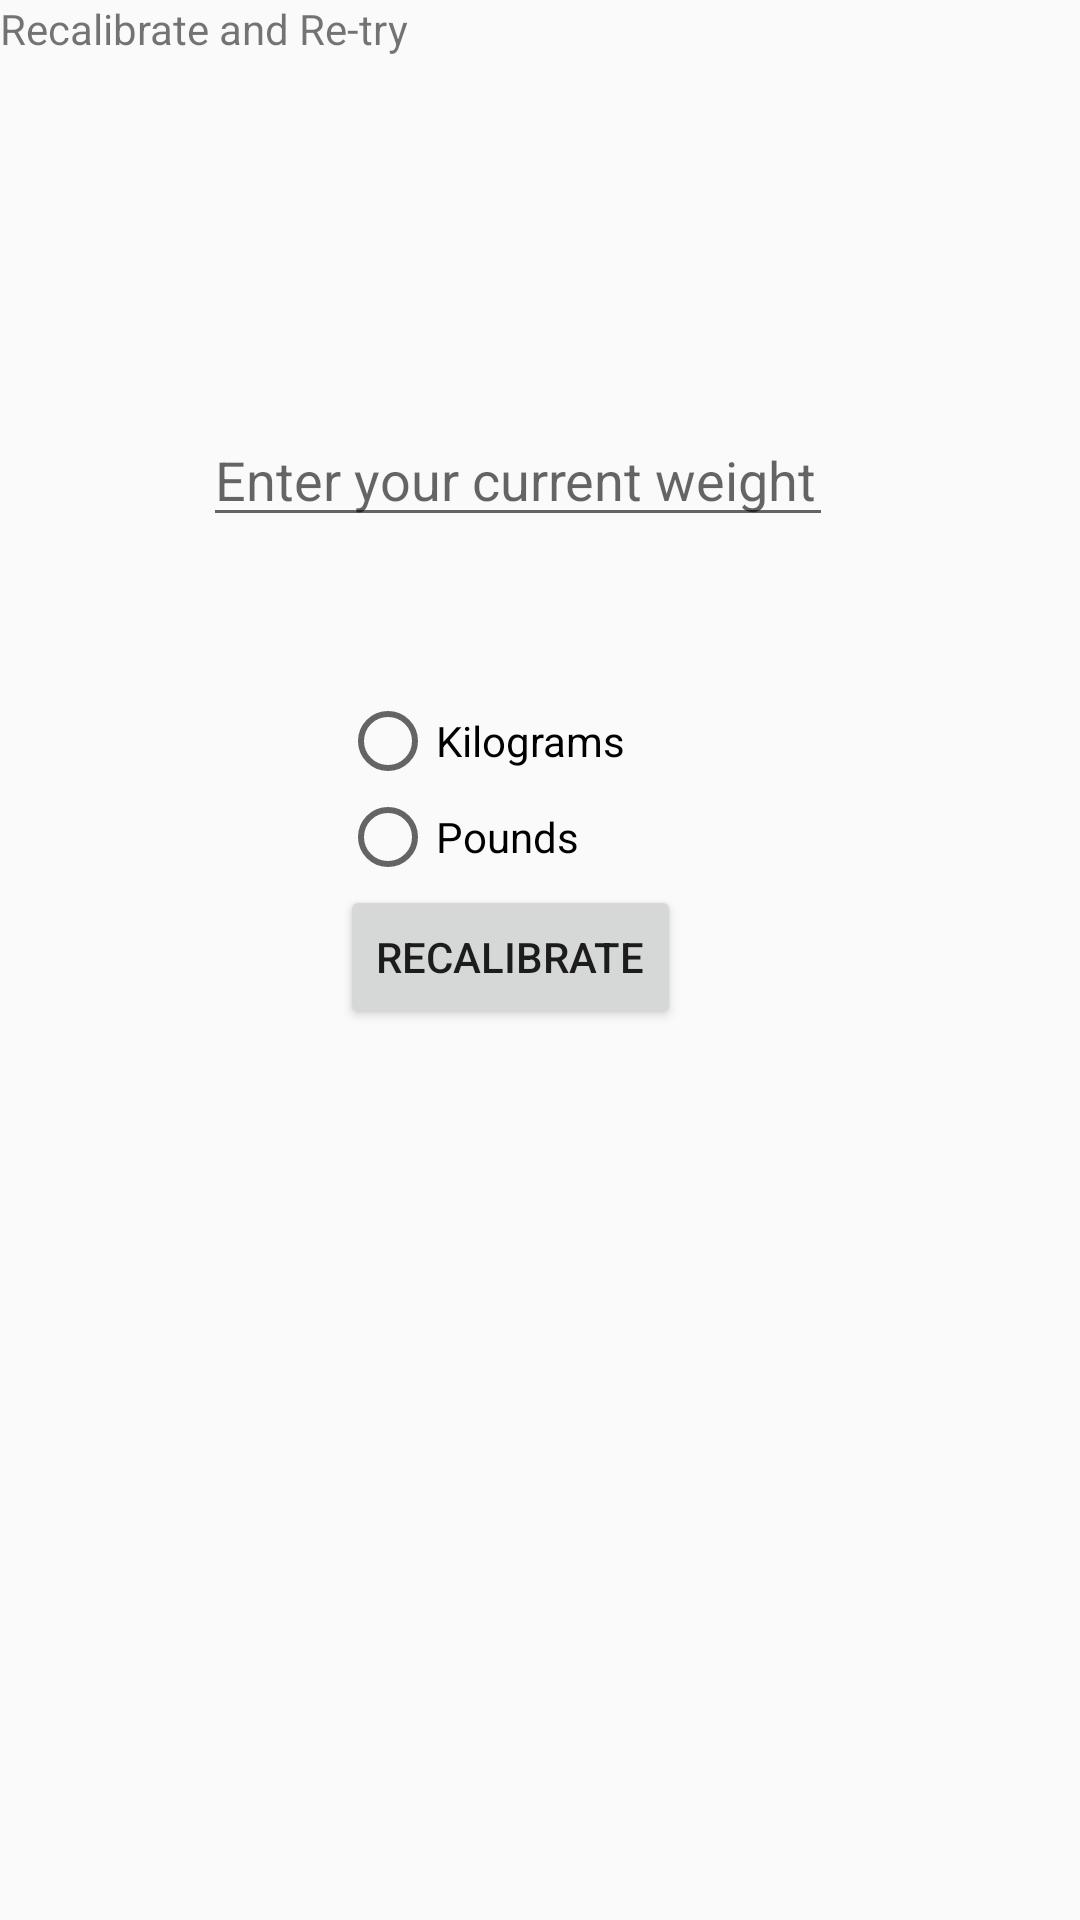

Here is an Android app screen rendered from its layout file. Give the layout XML and the strings, colors and styles it references.
<!-- AndroidManifest.xml: application theme AppTheme -->
<!-- res/layout/content_recalibrate.xml -->
<?xml version="1.0" encoding="utf-8"?>
<androidx.constraintlayout.widget.ConstraintLayout xmlns:android="http://schemas.android.com/apk/res/android"
    xmlns:app="http://schemas.android.com/apk/res-auto"
    xmlns:tools="http://schemas.android.com/tools"
    android:id="@+id/kilograms"
    android:layout_width="match_parent"
    android:layout_height="match_parent"
    app:layout_behavior="@string/appbar_scrolling_view_behavior">

    <TextView
        android:id="@+id/textView5"
        android:layout_width="wrap_content"
        android:layout_height="wrap_content"
        android:text="Recalibrate and Re-try"

        tools:layout_editor_absoluteX="129dp"
        tools:layout_editor_absoluteY="298dp" />

    <EditText
        android:id="@+id/editTextTextPersonName2"
        android:layout_width="wrap_content"
        android:layout_height="wrap_content"
        android:ems="10"
        android:hint="Enter your current weight in KG"
        android:inputType="textPersonName"
        app:layout_constraintBottom_toBottomOf="parent"
        app:layout_constraintEnd_toEndOf="parent"
        app:layout_constraintHorizontal_bias="0.452"
        app:layout_constraintStart_toStartOf="parent"
        app:layout_constraintTop_toBottomOf="@id/textView5"
        app:layout_constraintVertical_bias="0.205" />




    <RadioGroup
        android:layout_width="wrap_content"
        android:layout_height="wrap_content"
        tools:layout_editor_absoluteX="157dp"
        tools:layout_editor_absoluteY="495dp"

        app:layout_constraintBottom_toBottomOf="parent"
        app:layout_constraintEnd_toEndOf="parent"
        app:layout_constraintHorizontal_bias="0.46"
        app:layout_constraintStart_toStartOf="parent"
        app:layout_constraintTop_toBottomOf="@id/editTextTextPersonName2"
        app:layout_constraintVertical_bias="0.149">


        <RadioButton
            android:id="@+id/radioButton"
            android:layout_width="wrap_content"
            android:layout_height="wrap_content"
            android:text="Kilograms"
            app:layout_constraintBottom_toBottomOf="parent"
            app:layout_constraintEnd_toEndOf="parent"
            app:layout_constraintHorizontal_bias="0.46"
            app:layout_constraintStart_toStartOf="parent"
            app:layout_constraintTop_toBottomOf="@id/editTextTextPersonName2"
            app:layout_constraintVertical_bias="0.149" />

        <RadioButton
            android:id="@+id/radioButton2"
            android:layout_width="wrap_content"
            android:layout_height="wrap_content"
            android:text="Pounds"
            app:layout_constraintBottom_toBottomOf="parent"
            app:layout_constraintEnd_toEndOf="parent"
            app:layout_constraintHorizontal_bias="0.436"
            app:layout_constraintStart_toStartOf="parent"
            app:layout_constraintTop_toBottomOf="@id/radioButton"
            app:layout_constraintVertical_bias="0.073" />


    <Button
        android:id="@+id/button19"
        android:layout_width="wrap_content"
        android:layout_height="wrap_content"
        android:onClick="Retry()"
        android:text="Recalibrate"
        app:layout_constraintBottom_toBottomOf="parent"
        app:layout_constraintEnd_toEndOf="parent"
        app:layout_constraintHorizontal_bias="0.434"
        app:layout_constraintStart_toStartOf="parent"
        app:layout_constraintTop_toBottomOf="@id/radioButton2"
        app:layout_constraintVertical_bias="0.87" />

    </RadioGroup>

</androidx.constraintlayout.widget.ConstraintLayout>
<!-- resources referenced by this layout -->
<resources>
  <style name="AppTheme" parent="Theme.AppCompat.Light.DarkActionBar">
          
          <item name="colorPrimary">@color/colorPrimary</item>
          <item name="colorPrimaryDark">@color/colorPrimaryDark</item>
          <item name="colorAccent">@color/colorAccent</item>
      </style>
  <color name="colorPrimary">#3F51B5</color>
  <color name="colorPrimaryDark">#303F9F</color>
  <color name="colorAccent">#FF4081</color>
</resources>
